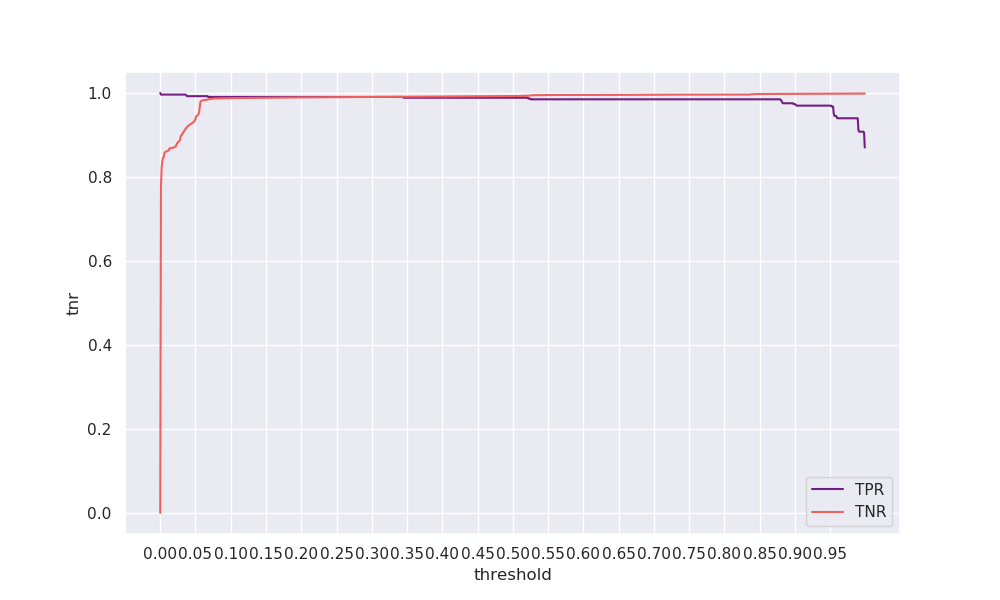

The data file committed next to this chart (first rows):
threshold, tpr, tnr, geometric_mean, arithmetic_mean
0.0, 1.0, 0.0, 0.0, 0.5
0.001, 0.9962, 0.7741, 0.8782, 0.8852
0.002, 0.9962, 0.8229, 0.9054, 0.9096
0.003, 0.9962, 0.8383, 0.9139, 0.9173
0.004, 0.9962, 0.8449, 0.9175, 0.9206
0.005, 0.9962, 0.8476, 0.9189, 0.9219
0.006, 0.9962, 0.8577, 0.9244, 0.927
0.007, 0.9962, 0.8594, 0.9253, 0.9278
0.008, 0.9962, 0.8601, 0.9257, 0.9282
0.009, 0.9962, 0.8611, 0.9262, 0.9287
0.01, 0.9962, 0.8618, 0.9266, 0.929
0.011, 0.9962, 0.8624, 0.9269, 0.9293
0.012, 0.9962, 0.8631, 0.9273, 0.9297
0.013, 0.9962, 0.8677, 0.9298, 0.932
0.014, 0.9962, 0.8684, 0.9301, 0.9323
0.015, 0.9962, 0.8687, 0.9303, 0.9325
0.016, 0.9962, 0.869, 0.9304, 0.9326
0.017, 0.9962, 0.8692, 0.9306, 0.9327
0.018, 0.9962, 0.8699, 0.9309, 0.9331
0.019, 0.9962, 0.8704, 0.9312, 0.9333
0.02, 0.9962, 0.871, 0.9315, 0.9336
0.021, 0.9962, 0.8718, 0.932, 0.934
0.022, 0.9962, 0.8728, 0.9325, 0.9345
0.023, 0.9962, 0.8767, 0.9346, 0.9365
0.024, 0.9962, 0.8811, 0.9369, 0.9387
0.025, 0.9962, 0.8822, 0.9375, 0.9392
0.026, 0.9962, 0.8841, 0.9385, 0.9402
0.027, 0.9962, 0.8851, 0.939, 0.9407
0.028, 0.9962, 0.8883, 0.9407, 0.9423
0.029, 0.9962, 0.8976, 0.9456, 0.9469
0.03, 0.9962, 0.8987, 0.9462, 0.9475
0.031, 0.9962, 0.9024, 0.9482, 0.9493
0.032, 0.9962, 0.9034, 0.9487, 0.9498
0.033, 0.9962, 0.9075, 0.9508, 0.9519
0.034, 0.9962, 0.9087, 0.9515, 0.9525
0.035, 0.9962, 0.9126, 0.9535, 0.9544
0.036, 0.9962, 0.9143, 0.9544, 0.9553
0.037, 0.9944, 0.9171, 0.9549, 0.9557
0.038, 0.9925, 0.9184, 0.9547, 0.9555
0.039, 0.9925, 0.9209, 0.956, 0.9567
0.04, 0.9925, 0.9223, 0.9567, 0.9574
0.041, 0.9925, 0.9233, 0.9573, 0.9579
0.042, 0.9925, 0.9247, 0.958, 0.9586
0.043, 0.9925, 0.9258, 0.9586, 0.9591
0.044, 0.9925, 0.9271, 0.9592, 0.9598
0.045, 0.9925, 0.928, 0.9597, 0.9602
0.046, 0.9925, 0.929, 0.9602, 0.9607
0.047, 0.9925, 0.9305, 0.961, 0.9615
0.048, 0.9925, 0.9322, 0.9618, 0.9623
0.049, 0.9925, 0.934, 0.9628, 0.9633
0.05, 0.9925, 0.9387, 0.9652, 0.9656
0.051, 0.9925, 0.9448, 0.9684, 0.9687
0.052, 0.9925, 0.946, 0.969, 0.9692
0.053, 0.9925, 0.947, 0.9695, 0.9698
0.054, 0.9925, 0.9483, 0.9701, 0.9704
0.055, 0.9925, 0.9527, 0.9724, 0.9726
0.056, 0.9925, 0.966, 0.9792, 0.9793
0.057, 0.9925, 0.9789, 0.9857, 0.9857
0.058, 0.9925, 0.9811, 0.9868, 0.9868
0.059, 0.9925, 0.9819, 0.9872, 0.9872
... 940 more rows
